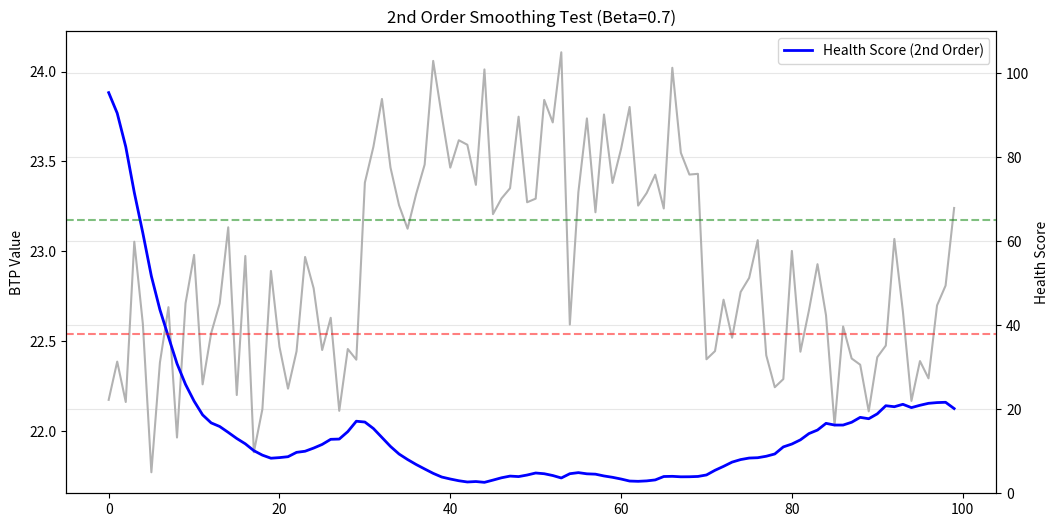

Generate this figure with matplotlib:
# Copyright (c) 2026
# 
# Licensed under the Apache License, Version 2.0 (the "License");
# you may not use this file except in compliance with the License.
# You may obtain a copy of the License at
# 
#     http://www.apache.org/licenses/LICENSE-2.0
# 
# Unless required by applicable law or agreed to in writing, software
# distributed under the License is distributed on an "AS IS" BASIS,
# WITHOUT WARRANTIES OR CONDITIONS OF ANY KIND, either express or implied.
# See the License for the specific language governing permissions and
# limitations under the License.

# health_model.py
"""
烧结BTP多维动态势能健康度体系 (MDPHI) - v2.0
Multi-Dimensional Potential Health Index for Sintering BTP

核心特性：
1. 同构性 (Isomorphism)：统一处理标量真值和分位数分布
2. 三维正交分量：静态偏离度 + 动态稳定性 + 趋势风险度
3. 二阶临界阻尼平滑 (Second-Order Critical Damping)
4. 状态迟滞判定 (Hysteresis State Machine)
"""

import numpy as np
import logging
from typing import Union, List, Dict, Tuple, Optional
from collections import deque


class HealthModel:
    """
    🏥 BTP健康度评估模型 + 工况状态诊断 (增强平滑版)
    """
    
    # 定义状态常量映射
    STATE_MAP = {
        0: "过烧",       # Over-burn (Severe)
        1: "疑似过烧",   # Suspected Over-burn
        2: "正常",       # Normal
        3: "疑似欠烧",   # Suspected Under-burn
        4: "欠烧"        # Under-burn (Severe)
    }
    
    def __init__(self, config):
        self.cfg = config
        
        # ========== 目标值与参数 ==========
        self.mu = getattr(config, 'health_mu', 22.5)
        self.sigma_left = getattr(config, 'health_sigma_left', 0.3)
        self.sigma_right = getattr(config, 'health_sigma_right', 0.5)
        self.width_tolerance = getattr(config, 'health_width_tol', 1.5)         
        
        # ========== 阈值体系 (基准) ==========
        self.thresh_normal = 65.0    # 健康阈值 (0-100分制)
        self.thresh_fault = 38.0     # 故障/疑似分界线
        self.hysteresis_band = 2.0   # [新增] 迟滞带宽，防止状态闪烁
        
        # ========== 权重参数 ==========
        self.history_window = getattr(config, 'volatility_window_size', 10)
        self.sigma_limit = getattr(config, 'health_sigma_limit', 0.15)
        self.k_stab = getattr(config, 'health_k_stab', 2.0)
        self.alpha_trend = getattr(config, 'health_alpha_trend', 0.8)
        self.W_pos = getattr(config, 'health_W_pos', 1.2)
        self.W_stab = getattr(config, 'health_W_stab', 0.8)
        self.W_trend = getattr(config, 'health_W_trend', 1.0)
        
        # ========== 平滑参数 (二阶滤波) ==========
        # beta 越大越平滑 (0~1)。二阶滤波建议 0.6~0.8，比一阶需要更小一点的值就能达到同样的平滑度
        raw_beta = getattr(config, 'health_beta_ewma', 0.9) 
        # 内部微调：二阶滤波因为串联了两次，如果沿用一阶的参数会变得过于迟钝
        # 所以这里做一个映射，或者直接使用。通常 sqrt(beta) 是个不错的起点，但保持原值能获得更强平滑。
        self.beta = raw_beta 
        
        # ========== 运行时状态 ==========
        self.history_queue = deque(maxlen=self.history_window)
        self.r_prev = None
        
        # [新增] 滤波器状态向量 [Stage1_Output, Stage2_Output]
        # 初始设为 1.0 (100分)，避免冷启动从0爬升
        self.filter_state = {'s1': 1.0, 's2': 1.0} 
        
        # [新增] 上一时刻的状态 ID (用于迟滞判断)
        self.last_state_idx = 2 # 默认为正常
        
        logging.info(f"[HealthModel] v2.0 初始化 | 二阶平滑β={self.beta} | 迟滞带=±{self.hysteresis_band}")
    
    # =========================================================
    # 核心组件 A：静态偏离度 H_pos
    # =========================================================
    def _compute_H_pos(self, input_data: Union[float, np.ndarray]) -> float:
        """
        计算静态偏离度（主分-罚分机制）
        """
        if isinstance(input_data, (int, float)):
            q50 = float(input_data)
            width = 0.0 
        else:
            Q = np.asarray(input_data).flatten()
            if len(Q) == 5:
                q50 = float(Q[2])       
                width = float(Q[4] - Q[0]) 
            else:
                q50 = float(np.mean(Q))
                width = 0.0 
        
        # 基准分
        sigma = self.sigma_left if q50 < self.mu else self.sigma_right
        deviation = (q50 - self.mu) ** 2
        base_score = np.exp(-deviation / (2 * sigma ** 2))
        
        # 罚分系数
        penalty = 0.0
        if width > 0:
            ratio = width / self.width_tolerance
            max_penalty = 0.3
            penalty = max_penalty * (1.0 - np.exp(-0.5 * ratio))
            
        H_pos = base_score * (1.0 - penalty)
        return float(np.clip(H_pos, 0.0, 1.0))


    # =========================================================
    # 核心组件 B：动态稳定性 H_stab
    # =========================================================
    def _compute_H_stab(self, input_data: Union[float, np.ndarray]) -> float:
        """
        计算动态稳定性
        """
        if isinstance(input_data, (int, float)):
            r_t = float(input_data)
        else:
            Q = np.asarray(input_data).flatten()
            r_t = float(Q[2])
        
        self.history_queue.append(r_t)
        
        if len(self.history_queue) < 2:
            return 1.0
        
        sigma_roll = float(np.std(self.history_queue))
        
        ratio = sigma_roll / self.sigma_limit
        H_stab = 1.0 / (1.0 + ratio ** self.k_stab)
        
        return float(np.clip(H_stab, 0.0, 1.0))
    
    # =========================================================
    # 核心组件 C：趋势风险度 H_trend
    # =========================================================
    def _compute_H_trend(self, input_data: Union[float, np.ndarray]) -> float:
        """
        计算趋势风险度
        """
        if isinstance(input_data, (int, float)):
            r_t = float(input_data)
        else:
            Q = np.asarray(input_data).flatten()
            r_t = float(Q[2])
        
        if self.r_prev is None:
            self.r_prev = r_t
            return 1.0
        
        v_t = r_t - self.r_prev
        bias = r_t - self.mu
        D = np.sign(bias) * v_t
        
        H_trend = np.exp(-self.alpha_trend * np.maximum(0, D))
        self.r_prev = r_t
        
        return float(np.clip(H_trend, 0.0, 1.0))
    
    # =========================================================
    # [升级] 融合与二阶平滑
    # =========================================================
    def _fuse_and_smooth_v2(
        self, 
        H_pos: float, 
        H_stab: float, 
        H_trend: float
    ) -> float:
        """
        [算法升级] 乘性融合 + 二阶临界阻尼平滑 (Cascaded EWMA)
        
        数学原理：
        相当于两个一阶RC低通滤波器串联。
        Stage 1: y1[t] = β * y1[t-1] + (1-β) * x[t]
        Stage 2: y2[t] = β * y2[t-1] + (1-β) * y1[t]
        
        特性：
        1. 相比一阶，它对高频噪声（毛刺）的衰减是指数级的。
        2. 没有超调（Overshoot），不会因为平滑导致分数冲出 0~1 范围。
        """
        # 1. 瞬时融合 (Instantaneous Fusion)
        H_inst = (H_pos ** self.W_pos)* \
                 ( H_stab ** self.W_stab) * \
                 ( H_trend ** self.W_trend)
        
        # 2. 读取上一时刻滤波器状态
        s1_prev = self.filter_state['s1']
        s2_prev = self.filter_state['s2']
        
        # 3. 第一级平滑 (Stage 1 Filter)
        s1_curr = self.beta * s1_prev + (1 - self.beta) * H_inst
        
        # 4. 第二级平滑 (Stage 2 Filter) - 输入是上一级的输出
        s2_curr = self.beta * s2_prev + (1 - self.beta) * s1_curr
        
        # 5. 更新状态
        self.filter_state['s1'] = s1_curr
        self.filter_state['s2'] = s2_curr
        
        return float(np.clip(s2_curr, 0.0, 1.0))

    # =========================================================
    # [升级] 状态判定 (带迟滞)
    # =========================================================
    def _determine_state_hysteresis(self, health_score_val: float, current_val: float) -> int:
        """
        基于施密特触发器逻辑的状态判定
        防止在 65分 或 38分 附近反复跳变
        """
        # health_score_val 是 0~100 的值
        
        # 1. 确定方向 (Direction)
        # 偏大(欠烧方向) vs 偏小(过烧方向)
        is_under_burn_side = (current_val > self.mu)
        
        # 2. 动态调整阈值 (Hysteresis Logic)
        # 如果上一刻是正常(2)，那么进入异常需要更低的分数 (thresh - band)
        # 如果上一刻是异常(<2 or >2)，那么回到正常需要更高的分数 (thresh + band)
        
        eff_thresh_normal = self.thresh_normal
        eff_thresh_fault = self.thresh_fault
        
        if self.last_state_idx == 2:
            # 当前是正常，变坏稍微难一点
            eff_thresh_normal -= self.hysteresis_band
        else:
            # 当前是异常，变好稍微难一点
            eff_thresh_normal += self.hysteresis_band
            
        # 同样的逻辑应用于 疑似 vs 严重
        # 这里简化逻辑：主要防止 正常 <-> 疑似 的跳变
        
        # 3. 判定逻辑
        new_state = 2
        
        if health_score_val >= eff_thresh_normal:
            new_state = 2 # 正常
        else:
            # 进入非正常区域
            is_suspected = (health_score_val >= eff_thresh_fault)
            
            if is_under_burn_side:
                new_state = 3 if is_suspected else 4
            else:
                new_state = 1 if is_suspected else 0
        
        self.last_state_idx = new_state
        return new_state

    # =========================================================
    # 主接口：批量分析
    # =========================================================
    def analyze(self, y_pred: np.ndarray, y_true: np.ndarray = None) -> Dict:
        """
        批量分析
        """
        # 重置状态
        self.history_queue.clear()
        self.r_prev = None
        self.filter_state = {'s1': 1.0, 's2': 1.0} # 默认满分起步
        self.last_state_idx = 2
        
        if y_pred.ndim == 1: y_pred = y_pred.reshape(-1, 1)
        N = len(y_pred)
        
        health_scores = np.zeros(N)
        state_indices = np.zeros(N, dtype=int)
        
        H_pos_s, H_stab_s, H_trend_s = np.zeros(N), np.zeros(N), np.zeros(N)
        
        for t in range(N):
            # 1. 数据解析
            if y_pred.shape[1] == 5:
                current_input = y_pred[t, :]
                representative_val = float(current_input[2]) # Q50
            else:
                current_input = float(y_pred[t, 0])
                representative_val = current_input
            
            # 2. 计算基础分量
            H_pos = self._compute_H_pos(current_input)
            H_stab = self._compute_H_stab(current_input)
            H_trend = self._compute_H_trend(current_input)
            
            # 3. 二阶平滑融合
            H_final = self._fuse_and_smooth_v2(H_pos, H_stab, H_trend)
            score_val = H_final * 100
            
            # 4. 带迟滞的状态判定
            state_idx = self._determine_state_hysteresis(score_val, representative_val)
            
            # 5. 存储
            health_scores[t] = score_val
            state_indices[t] = state_idx
            H_pos_s[t] = H_pos
            H_stab_s[t] = H_stab
            H_trend_s[t] = H_trend
            
        results = {
            'health_scores': health_scores,
            'pred_states': state_indices,
            'H_pos_series': H_pos_s,
            'H_stab_series': H_stab_s,
            'H_trend_series': H_trend_s,
            'mean_health': float(np.mean(health_scores)),
            'min_health': float(np.min(health_scores)),
        }
        
        # =========================================================
        # [修正版] 处理真值：引入历史窗口计算分位数，实现与预测端完全对齐
        # =========================================================
        if y_true is not None:
            # 重置内部状态，确保评价独立
            self.history_queue.clear()
            self.r_prev = None
            self.filter_state = {'s1': 1.0, 's2': 1.0}
            self.last_state_idx = 2
            
            if y_true.ndim == 1: y_true = y_true.reshape(-1, 1)
            
            # [关键修正] 确定真值所在的列索引
            # 如果是 (N, 5) 分布矩阵，真值在 index 2；如果是 (N, 1)，真值在 index 0
            true_col_idx = 2 if y_true.shape[1] == 5 else 0
            
            true_health = np.zeros(N)
            true_states = np.zeros(N, dtype=int)
            
            # [关键设置] 历史窗口大小
            # 使用 forecast_steps 作为回溯窗口大小
            LOOKBACK_STEPS = max(5, int(getattr(self.cfg, 'forecast_steps', 3) * 4))
            
            for t in range(N):
                # 1. 动态切片：获取包含当前时刻的过去窗口数据
                # 比如 t=10, step=2 -> 取索引 9, 10 两个点
                start_idx = max(0, t - LOOKBACK_STEPS + 1)
                end_idx = t + 1 
                
                # [关键修正] 始终取真值列 (Scalar Truth) 来构建历史分布
                window_vals = y_true[start_idx : end_idx, true_col_idx]
                
                # 2. 计算分位数 (Q10, Q25, Q50, Q75, Q90)
                if len(window_vals) > 0:
                    t_in = np.percentile(window_vals, [10, 25, 50, 75, 90])
                else:
                    val = float(y_true[t, true_col_idx])
                    t_in = np.array([val, val, val, val, val])

                # 提取中位数用于状态机判断
                t_val = float(t_in[2])
                
                # 3. 传入模型
                hp = self._compute_H_pos(t_in)
                hs = self._compute_H_stab(t_in)
                ht = self._compute_H_trend(t_in)
                hf = self._fuse_and_smooth_v2(hp, hs, ht)
                
                true_health[t] = hf * 100
                true_states[t] = self._determine_state_hysteresis(hf * 100, t_val)
                
            results['true_health_scores'] = true_health
            results['true_states'] = true_states

        return results


    def get_diagnostics(self) -> Dict:
        return {
            'mu': self.mu,
            'last_score': self.filter_state['s2'] * 100,
            'filter_stage1': self.filter_state['s1'],
            'current_state': self.STATE_MAP.get(self.last_state_idx, "Unknown")
        }

# =========================================================
# 效果对比测试
# =========================================================
if __name__ == "__main__":
    logging.basicConfig(level=logging.INFO)
    import matplotlib.pyplot as plt
    
    class MockConfig:
        volatility_window_size = 10
        health_beta_ewma = 0.7 # 0.7 的二阶平滑非常强力
    
    config = MockConfig()
    model = HealthModel(config)
    
    # 构造一个带噪声的阶跃信号
    # 0-30: 正常
    # 30-70: 故障 (带大量噪声)
    # 70-100: 恢复
    t = np.arange(100)
    signal = np.full(100, 22.5) # Target
    
    # 故障区
    signal[30:70] = 23.5 # 偏离
    # 加噪声
    noise = np.random.normal(0, 0.3, 100)
    signal += noise
    
    # 运行模型
    res = model.analyze(signal)
    
    # 绘图
    plt.figure(figsize=(12, 6))
    
    # 原始信号
    ax1 = plt.gca()
    ax1.plot(signal, 'k-', alpha=0.3, label='Raw Signal (BTP)')
    ax1.set_ylabel('BTP Value')
    
    # 健康度
    ax2 = ax1.twinx()
    ax2.plot(res['health_scores'], 'b-', linewidth=2, label='Health Score (2nd Order)')
    
    # 画阈值线
    ax2.axhline(65, color='g', linestyle='--', alpha=0.5)
    ax2.axhline(38, color='r', linestyle='--', alpha=0.5)
    
    ax2.set_ylim(0, 110)
    ax2.set_ylabel('Health Score')
    
    plt.title(f"2nd Order Smoothing Test (Beta={config.health_beta_ewma})")
    plt.legend(loc='upper right')
    plt.grid(True, alpha=0.3)
    plt.show()
    
    print("Test finished. Check the plot for smoothness.")
